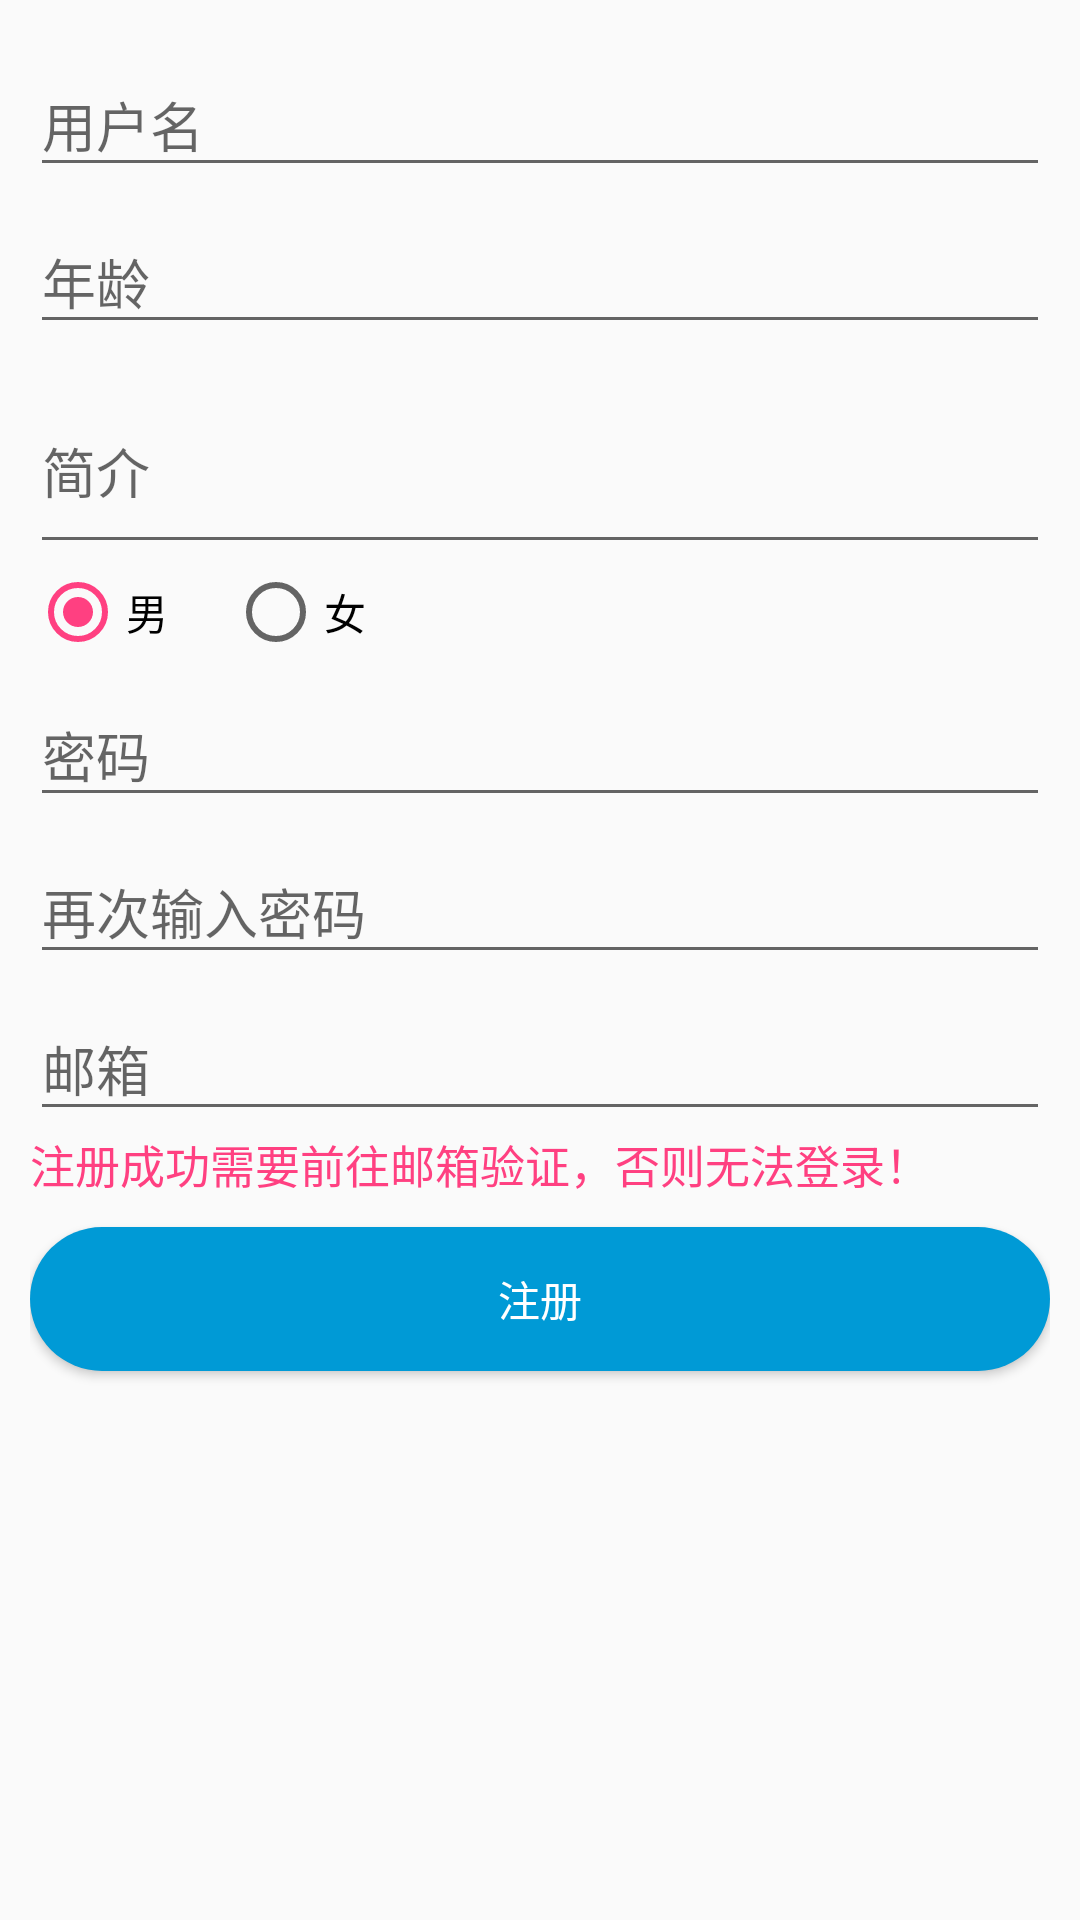

Here is an Android app screen rendered from its layout file. Give the layout XML and the strings, colors and styles it references.
<!-- AndroidManifest.xml: application theme AppTheme -->
<!-- res/layout/activity_register.xml -->
<?xml version="1.0" encoding="utf-8"?>
<LinearLayout
    xmlns:android="http://schemas.android.com/apk/res/android"
    android:layout_width="match_parent"
    android:layout_height="match_parent"
    android:orientation="vertical"
    android:padding="10dp">

    <android.support.design.widget.TextInputLayout
        android:layout_width="match_parent"
        android:layout_height="wrap_content">

        <EditText
            android:id="@+id/et_user"
            android:layout_width="match_parent"
            android:layout_height="wrap_content"
            android:hint="@string/text_user_name"/>
    </android.support.design.widget.TextInputLayout>

    <android.support.design.widget.TextInputLayout
        android:layout_width="match_parent"
        android:layout_height="wrap_content">

        <EditText
            android:id="@+id/et_age"
            android:layout_width="match_parent"
            android:layout_height="wrap_content"
            android:hint="@string/text_age"/>
    </android.support.design.widget.TextInputLayout>

    <android.support.design.widget.TextInputLayout
        android:layout_width="match_parent"
        android:layout_height="wrap_content">

        <EditText
            android:id="@+id/et_desc"
            android:layout_width="match_parent"
            android:layout_height="wrap_content"
            android:hint="@string/text_desc"
            android:lines="2"/>
    </android.support.design.widget.TextInputLayout>

    <RadioGroup
        android:id="@+id/radioGroup"
        android:layout_width="match_parent"
        android:layout_height="wrap_content"
        android:orientation="horizontal">

        <RadioButton
            android:id="@+id/rb_boy"
            android:layout_width="wrap_content"
            android:layout_height="wrap_content"
            android:checked="true"
            android:text="@string/text_boy"/>

        <RadioButton
            android:id="@+id/rb_girl"
            android:layout_width="wrap_content"
            android:layout_height="wrap_content"
            android:layout_marginLeft="20dp"
            android:text="@string/text_girl_f"/>

    </RadioGroup>

    <android.support.design.widget.TextInputLayout
        android:layout_width="match_parent"
        android:layout_height="wrap_content">

        <EditText
            android:id="@+id/et_pass"
            android:layout_width="match_parent"
            android:layout_height="wrap_content"
            android:hint="@string/text_password"
            android:password="true"/>

    </android.support.design.widget.TextInputLayout>

    <android.support.design.widget.TextInputLayout
        android:layout_width="match_parent"
        android:layout_height="wrap_content">

        <EditText
            android:id="@+id/et_password"
            android:layout_width="match_parent"
            android:layout_height="wrap_content"
            android:hint="@string/text_password_again"
            android:password="true"/>
    </android.support.design.widget.TextInputLayout>

    <android.support.design.widget.TextInputLayout
        android:layout_width="match_parent"
        android:layout_height="wrap_content">

        <EditText
            android:id="@+id/et_email"
            android:layout_width="match_parent"
            android:layout_height="wrap_content"
            android:hint="@string/text_email"/>
    </android.support.design.widget.TextInputLayout>

    <TextView
        android:layout_width="match_parent"
        android:layout_height="wrap_content"
        android:text="@string/text_register_remind"
        android:textColor="@color/colorAccent"
        android:textSize="15sp"/>


    <Button
        android:id="@+id/btnRegistered"
        android:layout_width="match_parent"
        android:layout_height="wrap_content"
        android:layout_marginTop="10dp"
        android:background="@drawable/button_bg"
        android:text="@string/text_registered"
        android:textColor="@android:color/white"/>

</LinearLayout>
<!-- resources referenced by this layout -->
<resources>
  <color name="colorAccent">#FF4081</color>
  <!-- drawable button_bg (drawable) -->
  <?xml version="1.0" encoding="utf-8"?>
  <selector xmlns:android="http://schemas.android.com/apk/res/android">
      <item android:state_pressed="false">
          <shape>
              <solid android:color="#009ad6"/>
              <corners android:radius="30dp"/>
          </shape>
      </item>
  
      <item android:state_pressed="true">
          <shape>
              <solid android:color="#76becc"/>
              <corners android:radius="30dp"/>
          </shape>
      </item>
  </selector>
  <string name="text_age">年龄</string>
  <string name="text_boy">男</string>
  <string name="text_desc">简介</string>
  <string name="text_email">邮箱</string>
  <string name="text_girl_f">女</string>
  <string name="text_password">密码</string>
  <string name="text_password_again">再次输入密码</string>
  <string name="text_register_remind">注册成功需要前往邮箱验证，否则无法登录！</string>
  <string name="text_registered">注册</string>
  <string name="text_user_name">用户名</string>
  <style name="AppTheme" parent="Theme.AppCompat.Light.DarkActionBar">
          
          <item name="colorPrimary">@color/colorPrimary</item>
          <item name="colorPrimaryDark">@color/colorPrimaryDark</item>
          <item name="colorAccent">@color/colorAccent</item>
      </style>
  <color name="colorPrimary">#3F51B5</color>
  <color name="colorPrimaryDark">#303F9F</color>
</resources>
